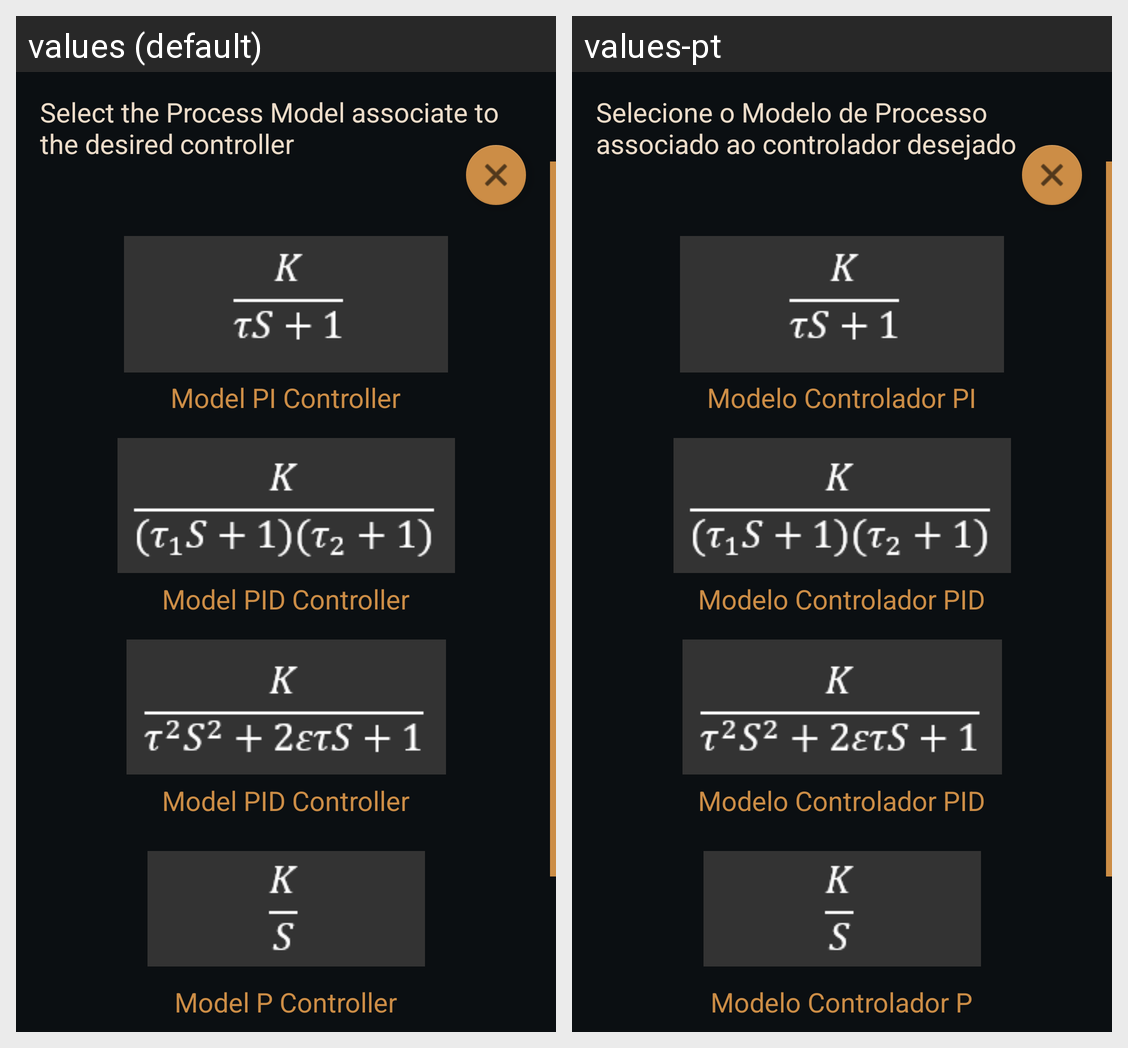

For this localized Android screen grid, give each drawn string resource with its value in every locale shown.
Android screen res/layout/layout_model_list.xml rendered under 2 locales, left to right: values (default), values-pt. Device: Nexus 5 (rendered at 1080×1920; each locale shown at half size, 540×960, under a caption strip naming it); theme AppTheme.
Strings drawn on this screen, with the default value and each locale's value (text and hints the layout hard-codes, and strings that could not be matched under every locale, appear in the picture but are not listed):

tvModelTitle
  values: Select the Process Model associate to the desired controller
  values-pt: Selecione o Modelo de Processo associado ao controlador desejado

tvModelResult1
  values: Model PI Controller
  values-pt: Modelo Controlador PI

tvModelResult2
  values: Model PID Controller
  values-pt: Modelo Controlador PID

tvModelResult3
  values: Model PID Controller
  values-pt: Modelo Controlador PID

tvModelResult4
  values: Model P Controller
  values-pt: Modelo Controlador P
